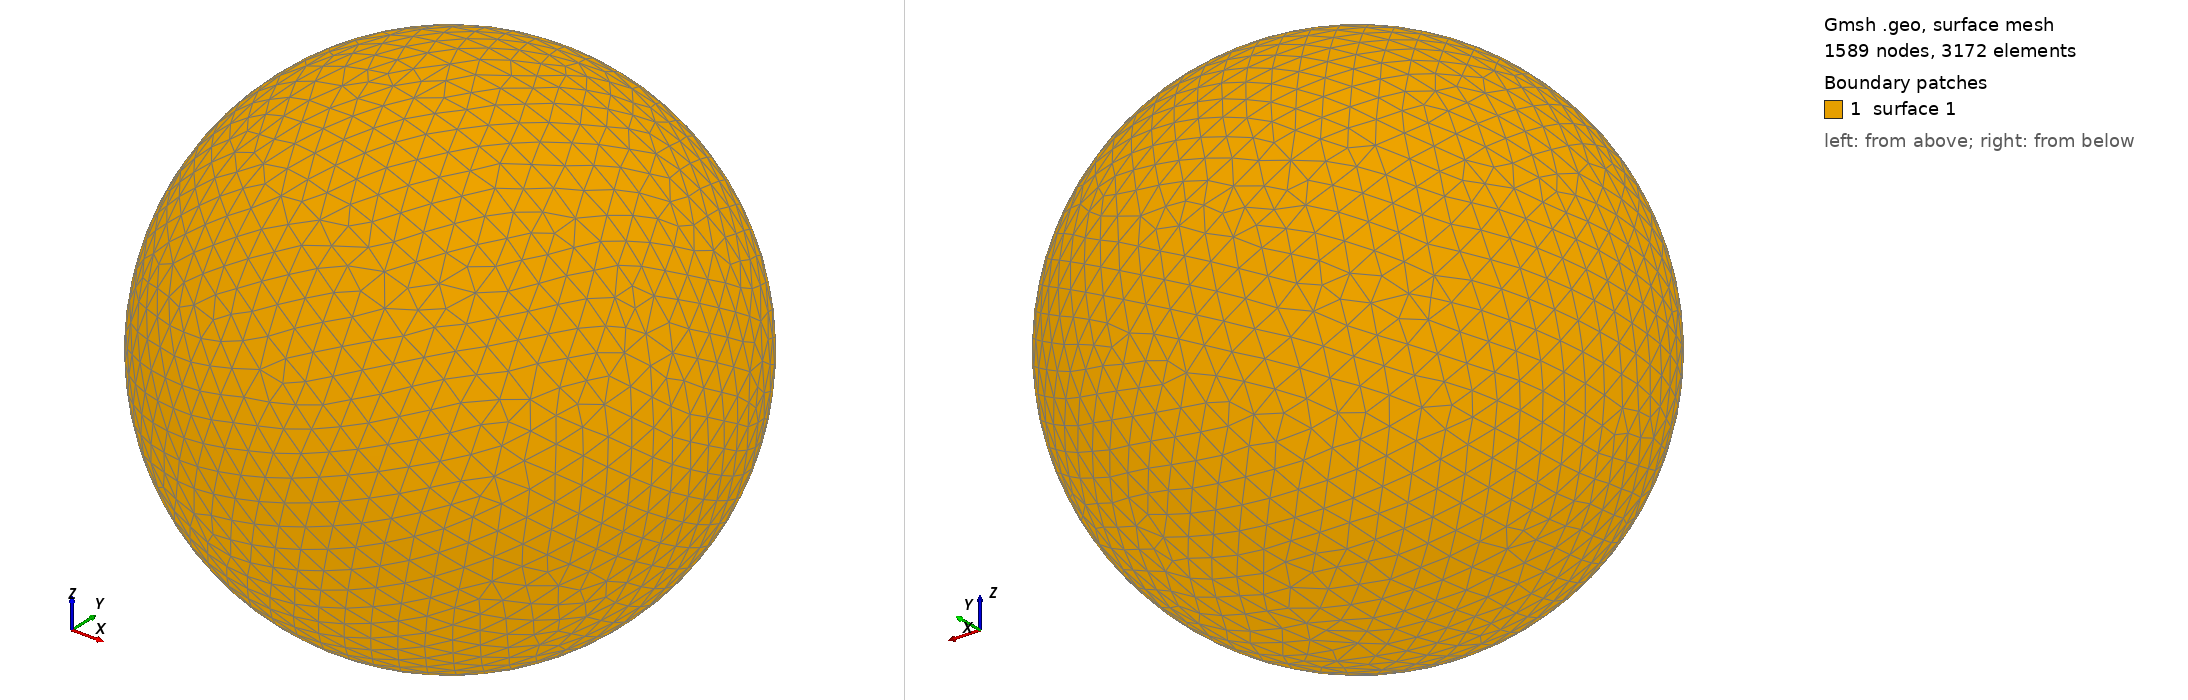

Gmsh geometry script, surface-meshed: 1589 nodes, 3172 surface elements. Boundary patches (legend numbers): 1 surface 1. Left view from above one corner, right view from below the opposite corner. The script declares no physical surfaces, so the legend lists its geometric surfaces. The drawing asked Gmsh for element sizes between 1% and 20% of the model's largest extent; the script's own settings can give other sizes.

=== shot0429.geo (drawn) ===
SetFactory("OpenCASCADE");
Point(1) = {0,0,0,0};
Sphere(1) = {0,0,0,0.00485200};
MeshSize{ PointsOf{ Surface{:}; } } = 0.000485200;
Mesh.ElementOrder=1;
Mesh.Format=39;
